7-way image classification set "DatasetEnfermedadesOregano" from GitHub (GabrielFMH/DatasetEnfermedadesOregano); label vocabulary: alternaria, mosaic, OIDIO, mosca blanca, healthy oregano, roya, trips.

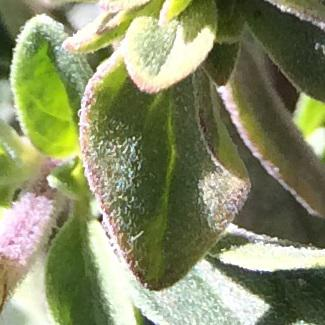
Label: alternaria

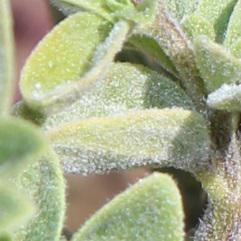
Label: OIDIO

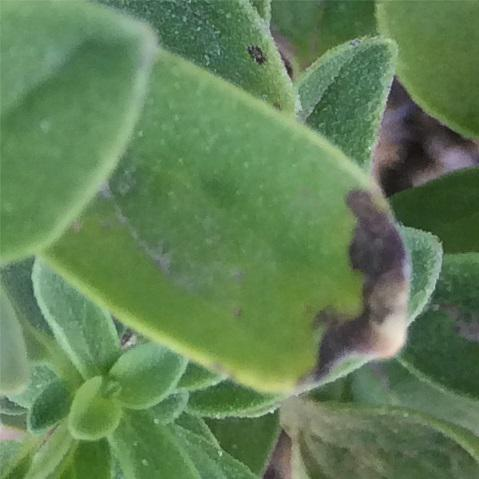
Label: alternaria

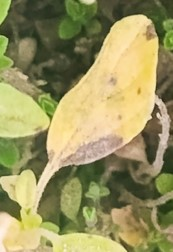
Label: mosaic

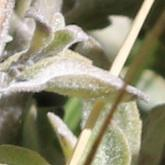
Label: OIDIO

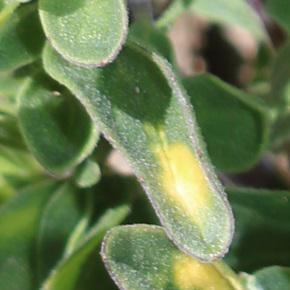
Label: mosaic
